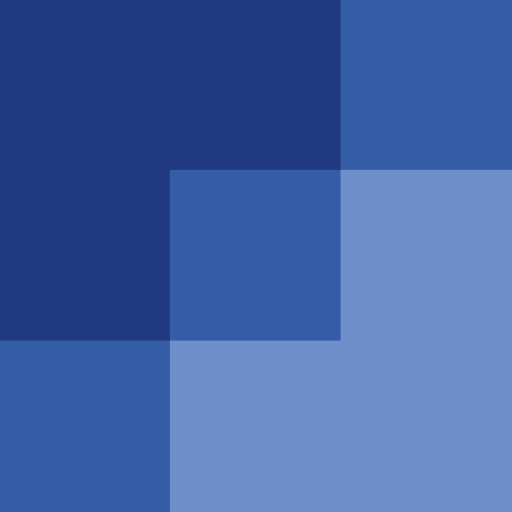
t = 0.00 s
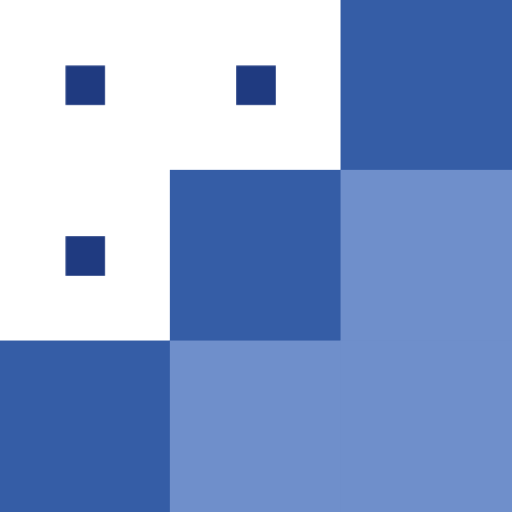
t = 0.09 s
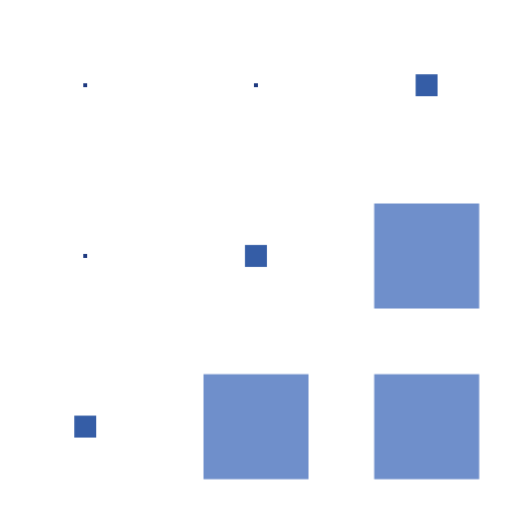
t = 0.22 s
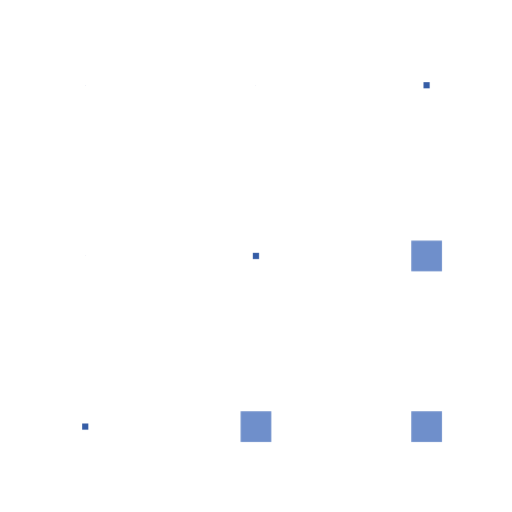
t = 0.29 s
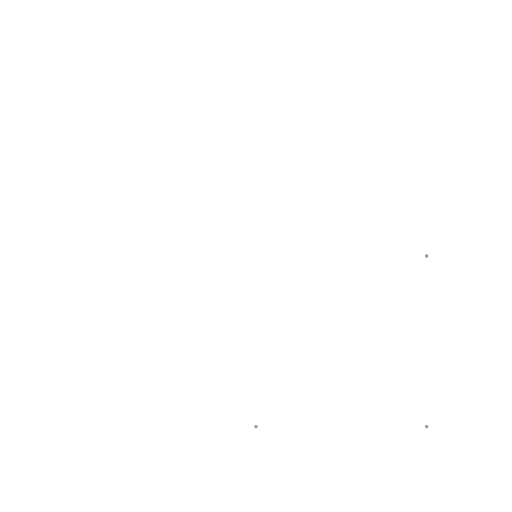
t = 0.41 s
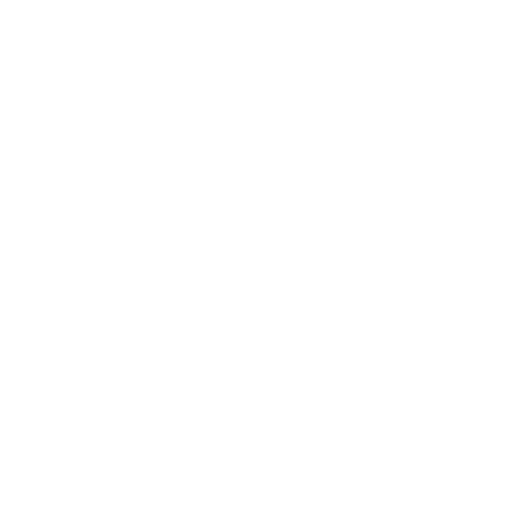
t = 0.50 s

The animated SVG that drew these frames (rendered in a browser with its animation timeline set to each time). Animation: 3 CSS @keyframes rules; one cycle of 0.50 s.

<svg xmlns="http://www.w3.org/2000/svg" viewBox="0 0 300 300" preserveAspectRatio="xMidYMid slice" role="img" aria-label="Nine squares clear the page"><title>Nine squares clear the page</title><style>.a8-q{transform-box:fill-box;transform-origin:center;transform:scale(0)}@media (prefers-reduced-motion:no-preference){.a8-reveal .a8-b0{animation:a8-reveal0 500ms linear 0ms 1 normal both}.a8-reveal .a8-b1{animation:a8-reveal1 500ms linear 0ms 1 normal both}.a8-reveal .a8-b2{animation:a8-reveal2 500ms linear 0ms 1 normal both}@keyframes a8-reveal0{0%{transform:scale(1);animation-timing-function:cubic-bezier(.2,.7,.2,1)}64%{transform:scale(0.0001)}100%{transform:scale(0)}}@keyframes a8-reveal1{0%{transform:scale(1)}18%{transform:scale(1.0001);animation-timing-function:cubic-bezier(.2,.7,.2,1)}82%{transform:scale(0.0001)}100%{transform:scale(0)}}@keyframes a8-reveal2{0%{transform:scale(1)}36%{transform:scale(1.0001);animation-timing-function:cubic-bezier(.2,.7,.2,1)}100%{transform:scale(0)}}}</style><g class="a8-reveal"><rect class="a8-q a8-q0 a8-b0 " x="-0.5" y="-0.5" width="101" height="101" fill="#1F3A80"/><rect class="a8-q a8-q1 a8-b0 " x="99.5" y="-0.5" width="101" height="101" fill="#1F3A80"/><rect class="a8-q a8-q2 a8-b1 " x="199.5" y="-0.5" width="101" height="101" fill="#355DA6"/><rect class="a8-q a8-q3 a8-b0 " x="-0.5" y="99.5" width="101" height="101" fill="#1F3A80"/><rect class="a8-q a8-q4 a8-b1 " x="99.5" y="99.5" width="101" height="101" fill="#355DA6"/><rect class="a8-q a8-q5 a8-b2 " x="199.5" y="99.5" width="101" height="101" fill="#6F8FCB"/><rect class="a8-q a8-q6 a8-b1 " x="-0.5" y="199.5" width="101" height="101" fill="#355DA6"/><rect class="a8-q a8-q7 a8-b2 " x="99.5" y="199.5" width="101" height="101" fill="#6F8FCB"/><rect class="a8-q a8-q8 a8-b2 " x="199.5" y="199.5" width="101" height="101" fill="#6F8FCB"/></g></svg>
